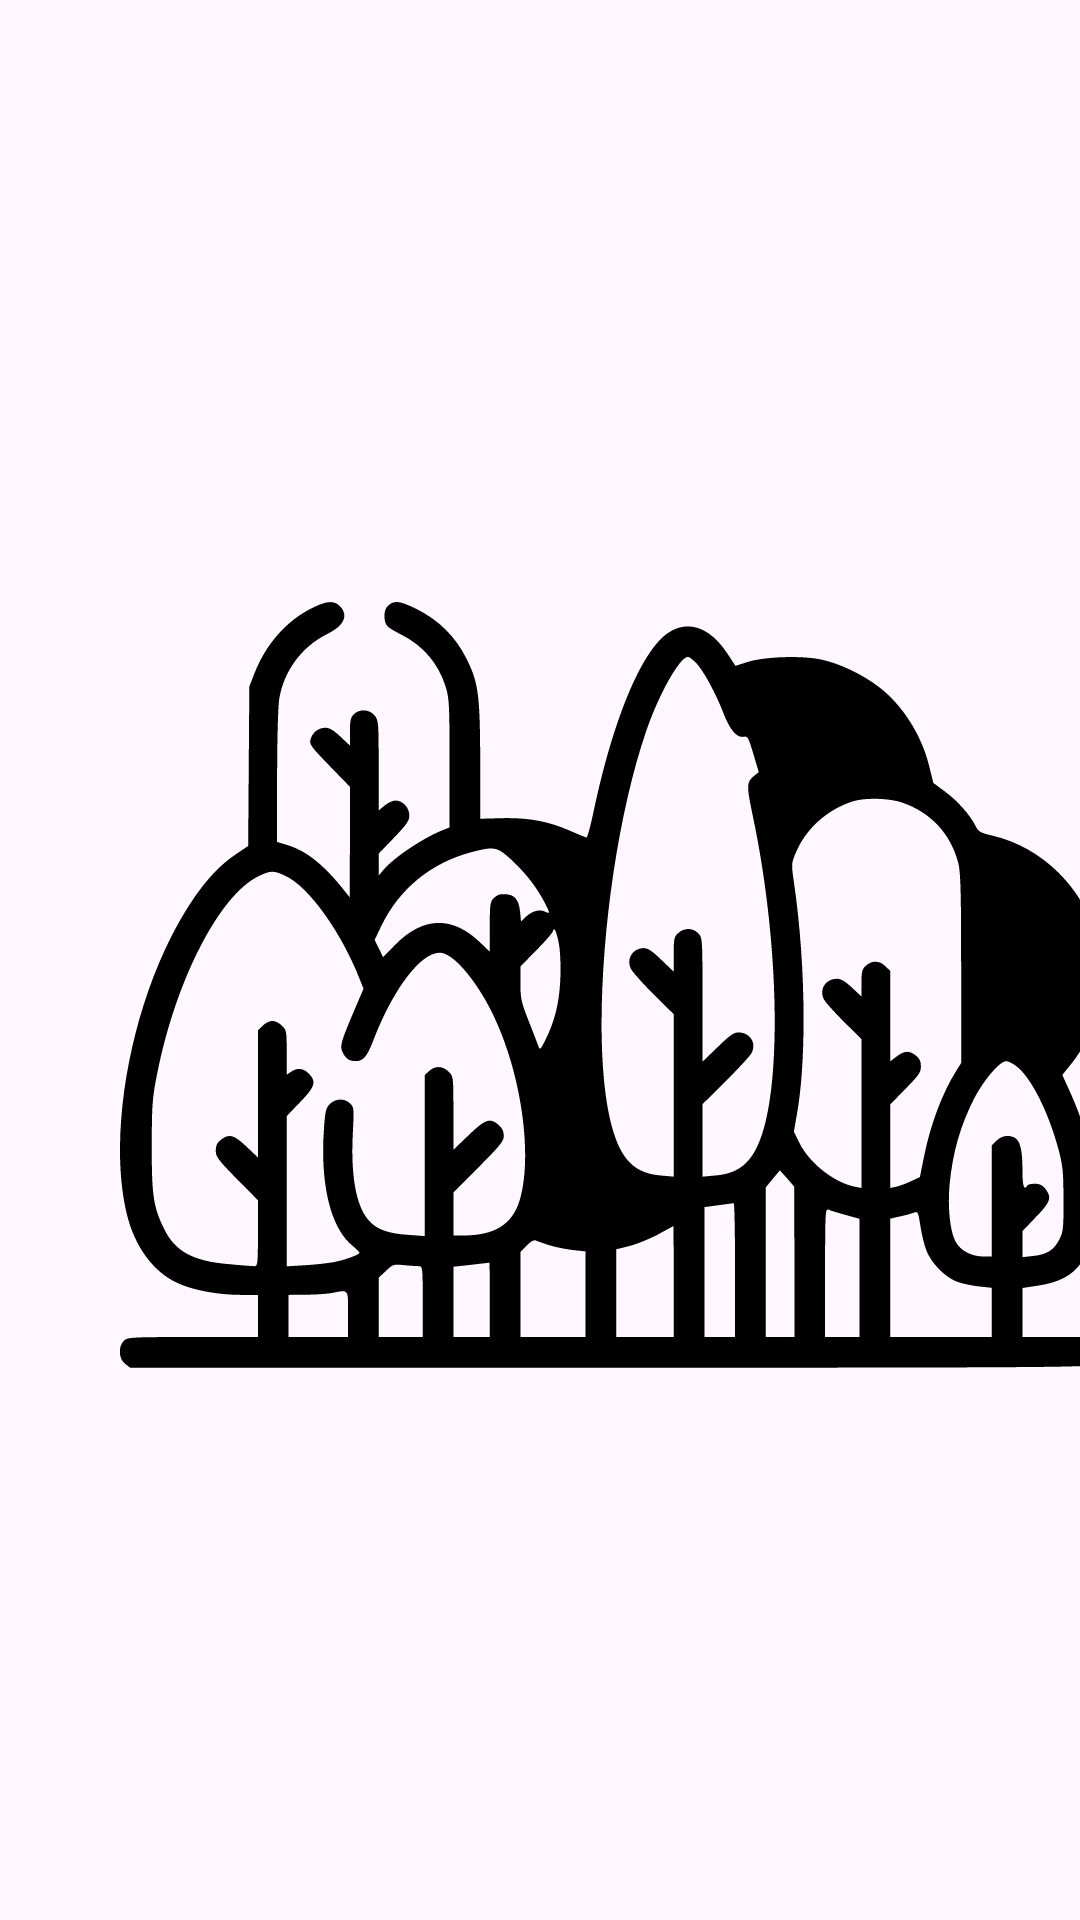

Produce the Android XML layout that renders to this screen, including the resource entries it uses.
<!-- AndroidManifest.xml: application theme Theme.MySchoolApp1 -->
<!-- res/layout/activity_splash.xml -->
<?xml version="1.0" encoding="utf-8"?>
<androidx.constraintlayout.widget.ConstraintLayout xmlns:android="http://schemas.android.com/apk/res/android"
    xmlns:app="http://schemas.android.com/apk/res-auto"
    xmlns:tools="http://schemas.android.com/tools"
    android:layout_width="match_parent"
    android:layout_height="match_parent"
    tools:context=".SplashActivity">

    <ImageView
        android:id="@+id/imageView"
        android:layout_width="327dp"
        android:layout_height="544dp"
        android:layout_marginStart="40dp"
        android:layout_marginTop="56dp"
        app:layout_constraintStart_toStartOf="parent"
        app:layout_constraintTop_toTopOf="parent"
        app:srcCompat="@drawable/forest" />
</androidx.constraintlayout.widget.ConstraintLayout>
<!-- resources referenced by this layout -->
<resources>
  <!-- drawable forest: vector/xml drawable (drawable, 5677 chars, omitted) -->
  <style name="Theme.MySchoolApp1" parent="Base.Theme.MySchoolApp1" />
  <style name="Base.Theme.MySchoolApp1" parent="Theme.Material3.DayNight.NoActionBar">
          
          
      </style>
</resources>
